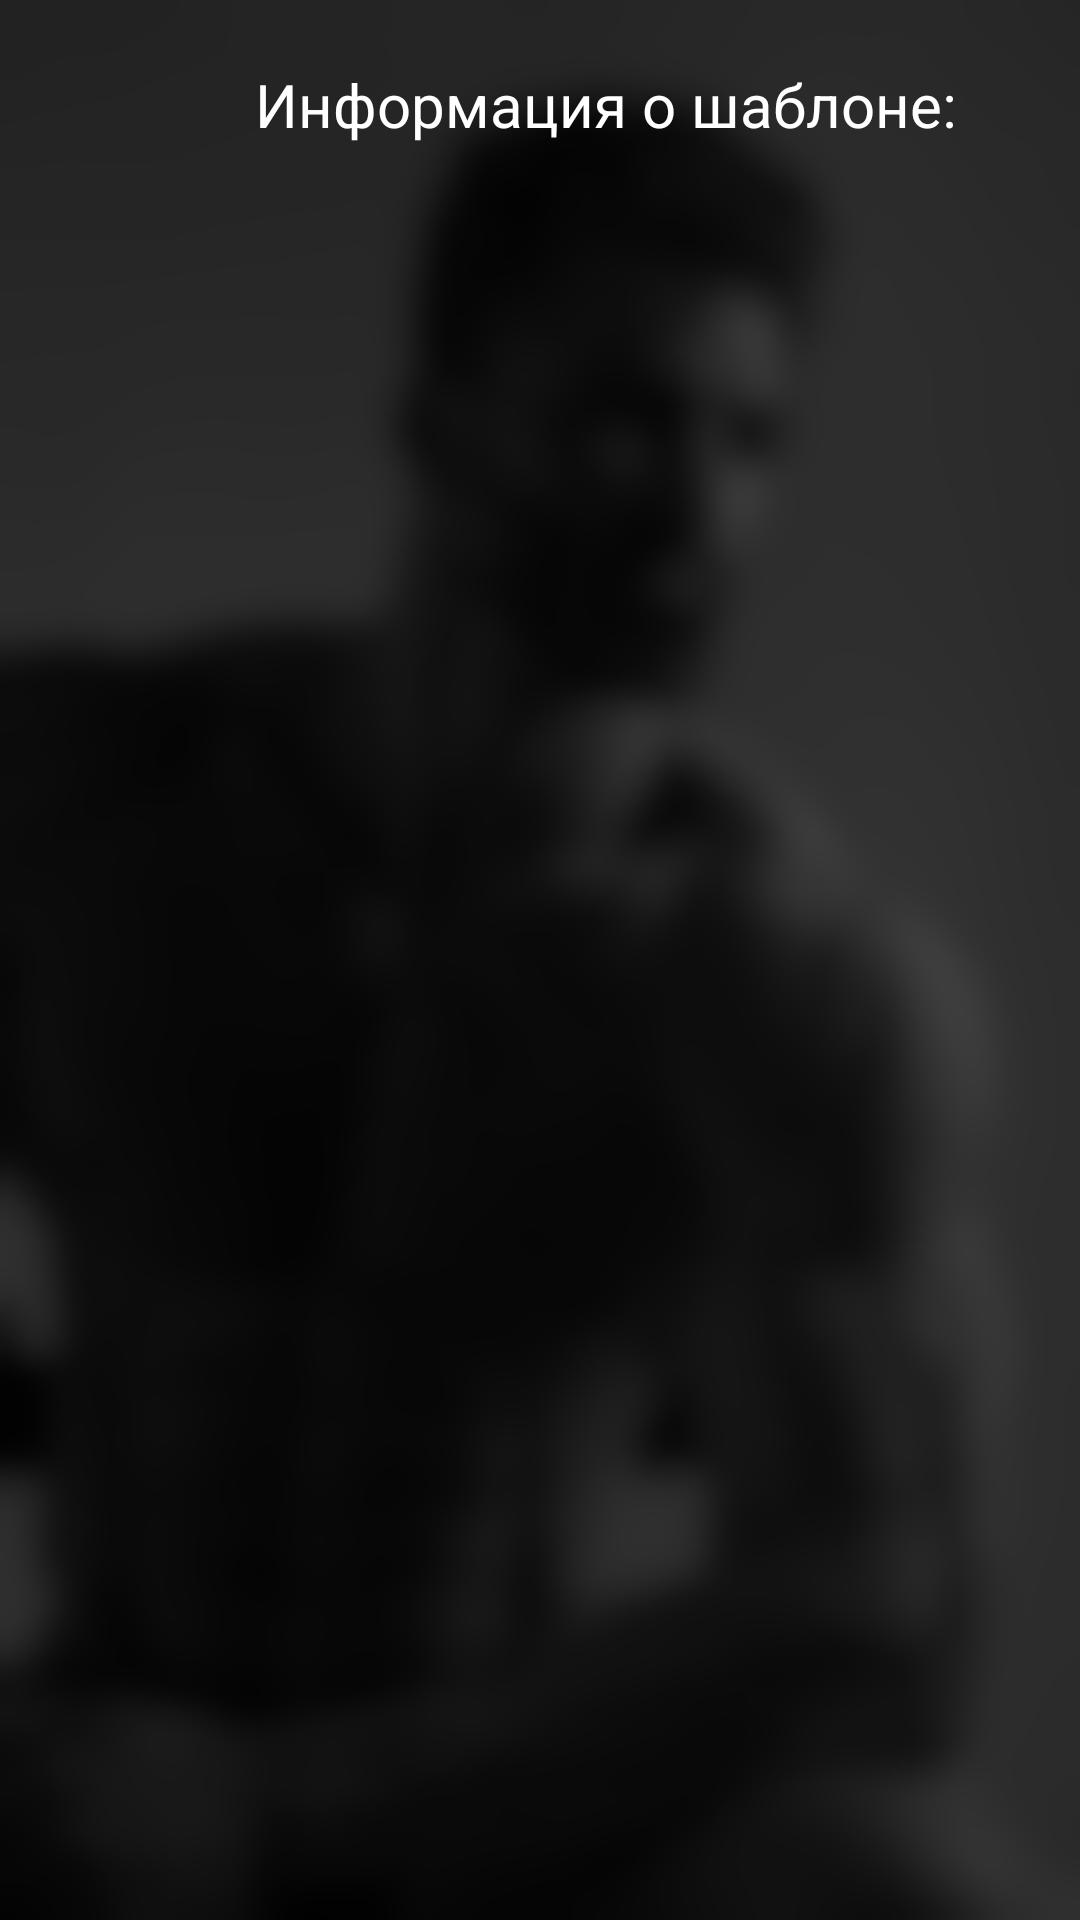

Reconstruct the res/layout file that produces this screen, plus the resources it refers to.
<!-- AndroidManifest.xml: application theme AppTheme.Launcher -->
<!-- res/layout/fragment_template_info.xml -->
<?xml version="1.0" encoding="utf-8"?>
<LinearLayout xmlns:android="http://schemas.android.com/apk/res/android"
    xmlns:tools="http://schemas.android.com/tools"
    android:layout_width="match_parent"
    android:layout_height="match_parent"
    android:orientation="vertical"
    android:background="@drawable/under_"
    tools:context=".view.fragment.workout.info.TemplateInfoFragment">

    <LinearLayout
        android:layout_width="wrap_content"
        android:layout_height="wrap_content"
        android:orientation="horizontal">

        <include layout="@layout/button_back"/>

        <TextView
            android:layout_width="wrap_content"
            android:layout_height="wrap_content"
            android:text="@string/template_info"
            android:textSize="20sp"
            android:textColor="@color/white"
            android:layout_gravity="center_vertical"
            android:layout_margin="15dp"/>

    </LinearLayout>

    <androidx.recyclerview.widget.RecyclerView
        android:id="@+id/templateInfoRecycler"
        android:layout_width="match_parent"
        android:layout_height="match_parent"/>

</LinearLayout>
<!-- res/layout/button_back.xml (included above) -->
<?xml version="1.0" encoding="utf-8"?>
<LinearLayout xmlns:android="http://schemas.android.com/apk/res/android"
    android:layout_width="wrap_content"
    android:layout_height="wrap_content"
    android:layout_margin="15dp"
    android:orientation="vertical">

    <ImageButton
        android:id="@+id/back"
        android:layout_width="30dp"
        android:layout_height="30dp"
        android:layout_marginTop="10dp"
        android:layout_marginStart="10dp"
        android:background="@drawable/back"
        android:importantForAccessibility="no" />

</LinearLayout>
<!-- resources referenced by this layout -->
<resources>
  <color name="white">#FFFFFFFF</color>
  <!-- drawable under_: png bitmap (drawable, 72095 bytes) -->
  <string name="template_info">Информация о шаблоне:</string>
  <style name="AppTheme.Launcher">
          <item name="android:windowBackground">@drawable/launcher_entering</item>
      </style>
  <!-- drawable launcher_entering: jpg bitmap (drawable, 50050 bytes) -->
</resources>
